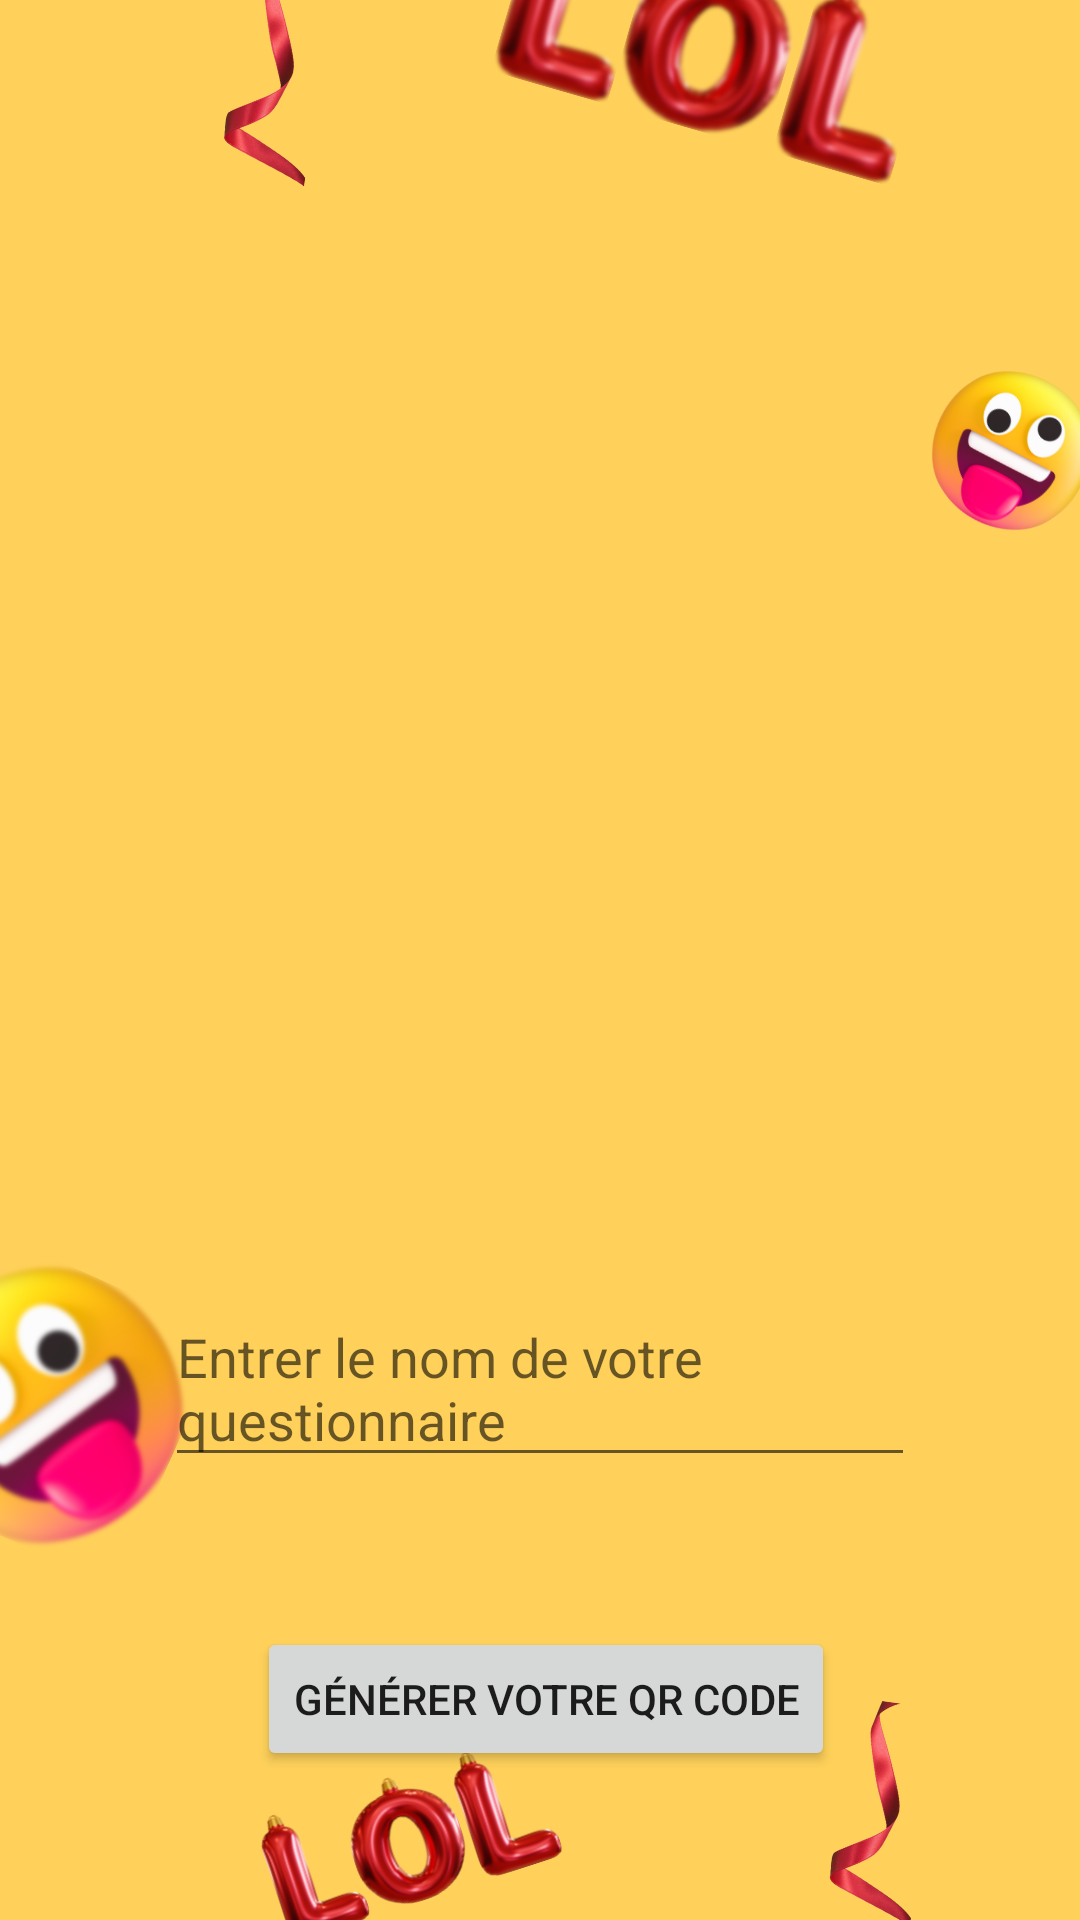

Layout XML and referenced resources for this Android screen:
<!-- AndroidManifest.xml: application theme Theme.Quizy -->
<!-- res/layout/activity_qrcode.xml -->
<?xml version="1.0" encoding="utf-8"?>
<androidx.constraintlayout.widget.ConstraintLayout xmlns:android="http://schemas.android.com/apk/res/android"
    xmlns:app="http://schemas.android.com/apk/res-auto"
    xmlns:tools="http://schemas.android.com/tools"
    android:layout_width="match_parent"
    android:layout_height="match_parent"
    android:background="@drawable/yellow_fun_april_fool_s_day_promotion_instagram_story__1_"
    tools:context=".QRCodeActivity">

    <ImageView
        android:id="@+id/ivQRcode"
        android:layout_width="200dp"
        android:layout_height="200dp"
        android:layout_marginTop="150dp"
        android:background="@drawable/ic_launcher_foreground"
        app:layout_constraintEnd_toEndOf="parent"
        app:layout_constraintStart_toStartOf="parent"
        app:layout_constraintTop_toTopOf="parent" />


    <Button
        android:id="@+id/generatorQRcode"
        android:layout_width="wrap_content"
        android:layout_height="wrap_content"
        android:layout_marginTop="50dp"
        android:text="@string/generatorQRcode"
        app:layout_constraintEnd_toEndOf="parent"
        app:layout_constraintHorizontal_bias="0.511"
        app:layout_constraintStart_toStartOf="parent"
        app:layout_constraintTop_toBottomOf="@+id/NomQuest" />

    <com.google.android.material.textfield.TextInputLayout
        android:layout_width="409dp"
        android:layout_height="wrap_content"
        tools:layout_editor_absoluteX="1dp"
        tools:layout_editor_absoluteY="466dp">

    </com.google.android.material.textfield.TextInputLayout>

    <com.google.android.material.textfield.TextInputEditText
        android:id="@+id/NomQuest"
        android:layout_width="0dp"
        android:layout_height="wrap_content"
        android:layout_marginStart="55dp"
        android:layout_marginTop="80dp"
        android:layout_marginEnd="55dp"
        android:hint="@string/NomQuest"
        app:layout_constraintEnd_toEndOf="parent"
        app:layout_constraintStart_toStartOf="parent"
        app:layout_constraintTop_toBottomOf="@+id/ivQRcode" />

    <Button
        android:id="@+id/buttonRetourMenu"
        android:layout_width="wrap_content"
        android:layout_height="wrap_content"
        android:layout_marginTop="24dp"
        android:layout_marginBottom="72dp"
        android:text="Retourner au menu"
        app:layout_constraintBottom_toBottomOf="parent"
        app:layout_constraintEnd_toEndOf="parent"
        app:layout_constraintHorizontal_bias="0.498"
        app:layout_constraintStart_toStartOf="parent"
        app:layout_constraintTop_toBottomOf="@+id/generatorQRcode" />

</androidx.constraintlayout.widget.ConstraintLayout>
<!-- resources referenced by this layout -->
<resources>
  <!-- drawable yellow_fun_april_fool_s_day_promotion_instagram_story__1_: png bitmap (drawable, 237795 bytes) -->
  <string name="NomQuest">Entrer le nom de votre questionnaire</string>
  <string name="generatorQRcode">Générer votre QR code</string>
  <style name="Theme.Quizy" parent="Theme.MaterialComponents.DayNight.DarkActionBar">
          
          <item name="colorPrimary">@color/pink2</item>
          <item name="colorPrimaryVariant">@color/pink1</item>
          <item name="colorOnPrimary">@color/white</item>
          
          <item name="colorSecondary">@color/teal_200</item>
          <item name="colorSecondaryVariant">@color/teal_700</item>
          <item name="colorOnSecondary">@color/black</item>
          
          <item name="android:statusBarColor" tools:targetApi="l">?attr/colorPrimaryVariant</item>
          
      </style>
  <color name="pink2">#E91E63</color>
  <color name="pink1">#F60D98</color>
  <color name="white">#FFFFFFFF</color>
  <color name="teal_200">#FF03DAC5</color>
  <color name="teal_700">#FF018786</color>
  <color name="black">#FF000000</color>
</resources>
